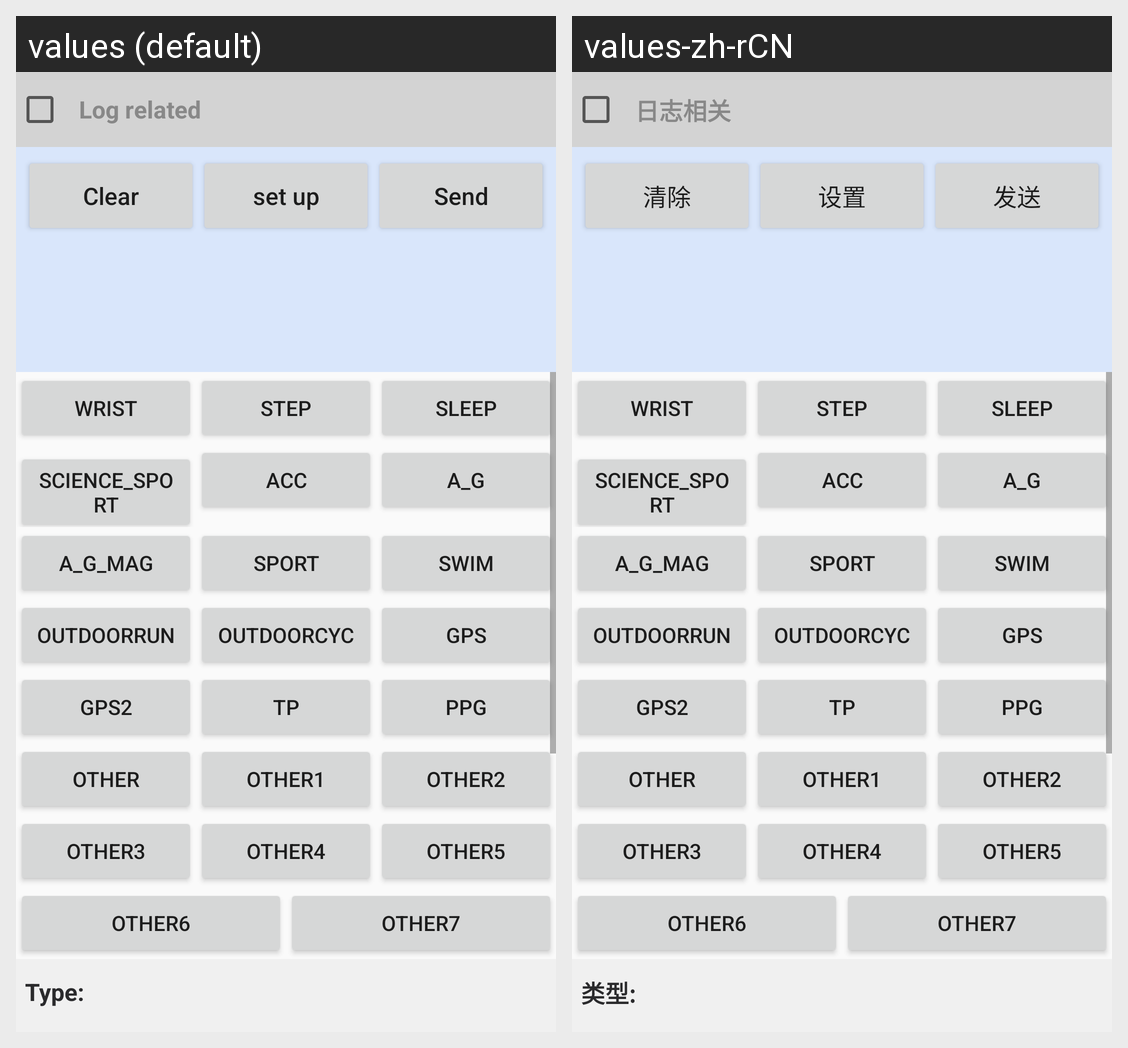

Locale-by-locale string values for the Android screen shown in this grid:
Android screen res/layout/activity_berry_device_rela_time_log.xml rendered under 2 locales, left to right: values (default), values-zh-rCN. Device: Nexus 5 (rendered at 1080×1920; each locale shown at half size, 540×960, under a caption strip naming it); theme AppTheme.
Strings drawn on this screen, with the default value and each locale's value (text and hints the layout hard-codes, and strings that could not be matched under every locale, appear in the picture but are not listed):

input_type
  values: Type:
  values-zh-rCN: 类型:

log_info
  values: Log related
  values-zh-rCN: 日志相关

btn_clear
  values: Clear
  values-zh-rCN: 清除

btn_set
  values: set up
  values-zh-rCN: 设置

btn_send
  values: Send
  values-zh-rCN: 发送
